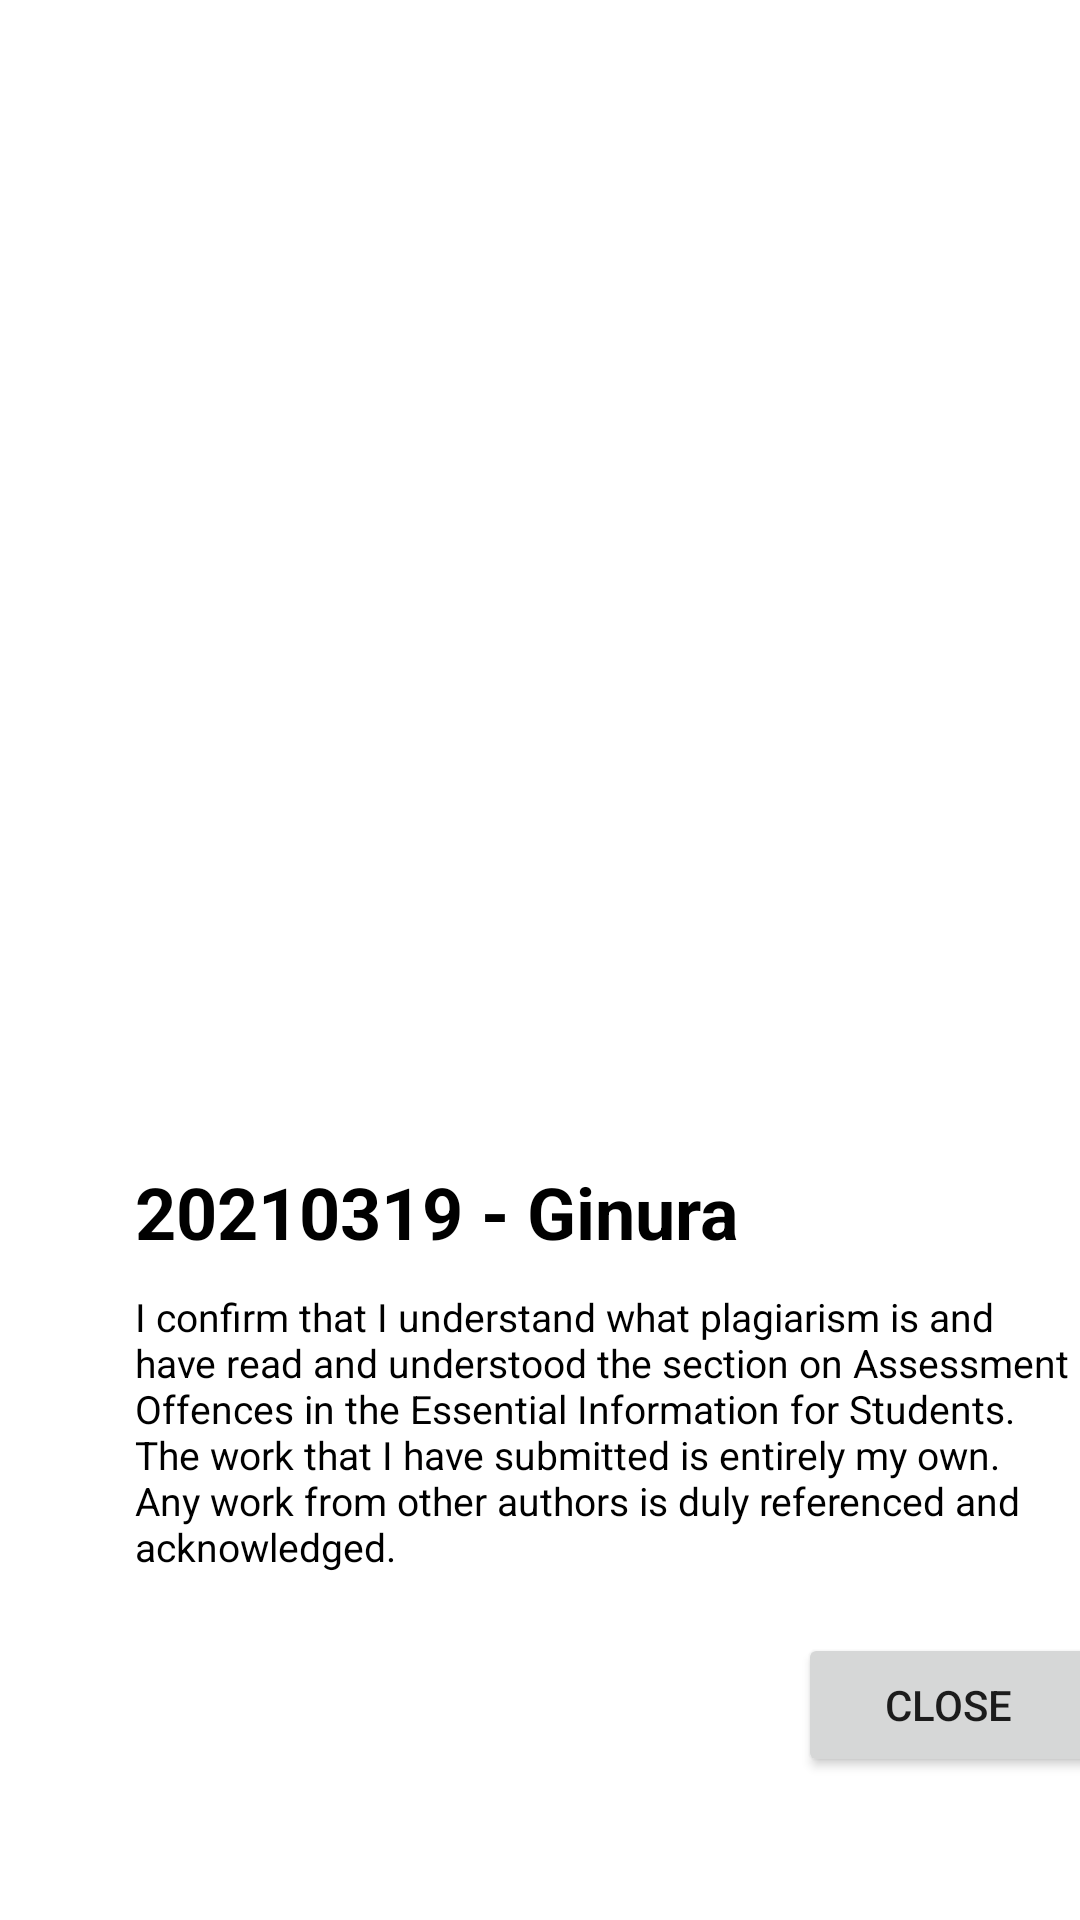

Reconstruct the res/layout file that produces this screen, plus the resources it refers to.
<!-- AndroidManifest.xml: application theme Theme.DiceGameApplication -->
<!-- res/layout/about_popup_layout.xml -->
<androidx.constraintlayout.widget.ConstraintLayout xmlns:android="http://schemas.android.com/apk/res/android"
    xmlns:app="http://schemas.android.com/apk/res-auto"
    xmlns:tools="http://schemas.android.com/tools"
    android:id="@+id/popup_layout"
    android:layout_width="match_parent"
    android:layout_height="match_parent"
    android:background="@color/white"
  >

    <LinearLayout
        android:layout_width="391dp"
        android:layout_height="wrap_content"
        android:layout_marginStart="10dp"
        android:layout_marginEnd="10dp"
        android:background="@drawable/popup_background"
        android:orientation="vertical"
        android:padding="15dp"
        app:layout_constraintBottom_toBottomOf="parent"
        app:layout_constraintEnd_toEndOf="parent"
        app:layout_constraintHorizontal_bias="0.0"
        app:layout_constraintStart_toStartOf="parent"
        app:layout_constraintTop_toTopOf="parent"
        app:layout_constraintVertical_bias="0.952"
        tools:ignore="TextSizeCheck">

        <TextView
            android:id="@+id/about_text"
            android:layout_width="wrap_content"
            android:layout_height="wrap_content"
            android:layout_marginStart="20dp"
            android:layout_marginTop="20dp"
            android:layout_marginEnd="20dp"
            android:text="@string/about_this_app"
            android:textColor="@color/black"
            android:textSize="24sp"
            android:textStyle="bold" />

        <TextView
            android:id="@+id/about_description"
            android:layout_width="wrap_content"
            android:layout_height="wrap_content"
            android:layout_marginStart="20dp"
            android:layout_marginTop="10dp"
            android:layout_marginEnd="20dp"
            android:text="@string/about_description"
            android:textColor="@color/black"
            android:textSize="13sp" />

        <Button
            android:id="@+id/btnAboutClose"
            android:layout_width="100dp"
            android:layout_height="wrap_content"
            android:layout_gravity="end"
            android:layout_marginTop="20dp"
            android:layout_marginEnd="20dp"
            android:layout_marginBottom="15dp"
            android:text="@string/about_button" />


    </LinearLayout>


</androidx.constraintlayout.widget.ConstraintLayout>
<!-- resources referenced by this layout -->
<resources>
  <!-- drawable popup_background (drawable) -->
  <shape xmlns:android="http://schemas.android.com/apk/res/android"
      android:shape="rectangle">
  
      <corners android:radius="16dp" />
  
      <gradient
          android:startColor="#FFFFFF"
          android:endColor="#FFFFFF"
          android:angle="270" />
  
      <padding
          android:top="24dp"
          android:bottom="24dp" />
  
  </shape>
  <string name="about_button">Close</string>
  <string name="about_description">
          I confirm that I understand what plagiarism is and have read and understood the section
          on Assessment Offences in the Essential Information for Students.
          The work that I have submitted is entirely my own.
          Any work from other authors is duly referenced and acknowledged.
      </string>
  <string name="about_this_app">20210319 - Ginura</string>
  <style name="Theme.DiceGameApplication" parent="Theme.MaterialComponents.DayNight.DarkActionBar">
          
          <item name="colorPrimary">@color/purple_500</item>
          <item name="colorPrimaryVariant">@color/purple_700</item>
          <item name="colorOnPrimary">@color/white</item>
          
          <item name="colorSecondary">@color/teal_200</item>
          <item name="colorSecondaryVariant">@color/teal_700</item>
          <item name="colorOnSecondary">@color/black</item>
          
          <item name="android:statusBarColor">?attr/colorPrimaryVariant</item>
          
      </style>
  <!-- not gathered from this repository: default colours our renderer supplied (Android Studio template values) -->
  <color name="purple_500">#FF6200EE</color>
  <color name="purple_700">#FF3700B3</color>
  <color name="teal_200">#FF03DAC5</color>
  <color name="teal_700">#FF018786</color>
  <color name="black">#FF000000</color>
  <color name="white">#FFFFFFFF</color>
</resources>
